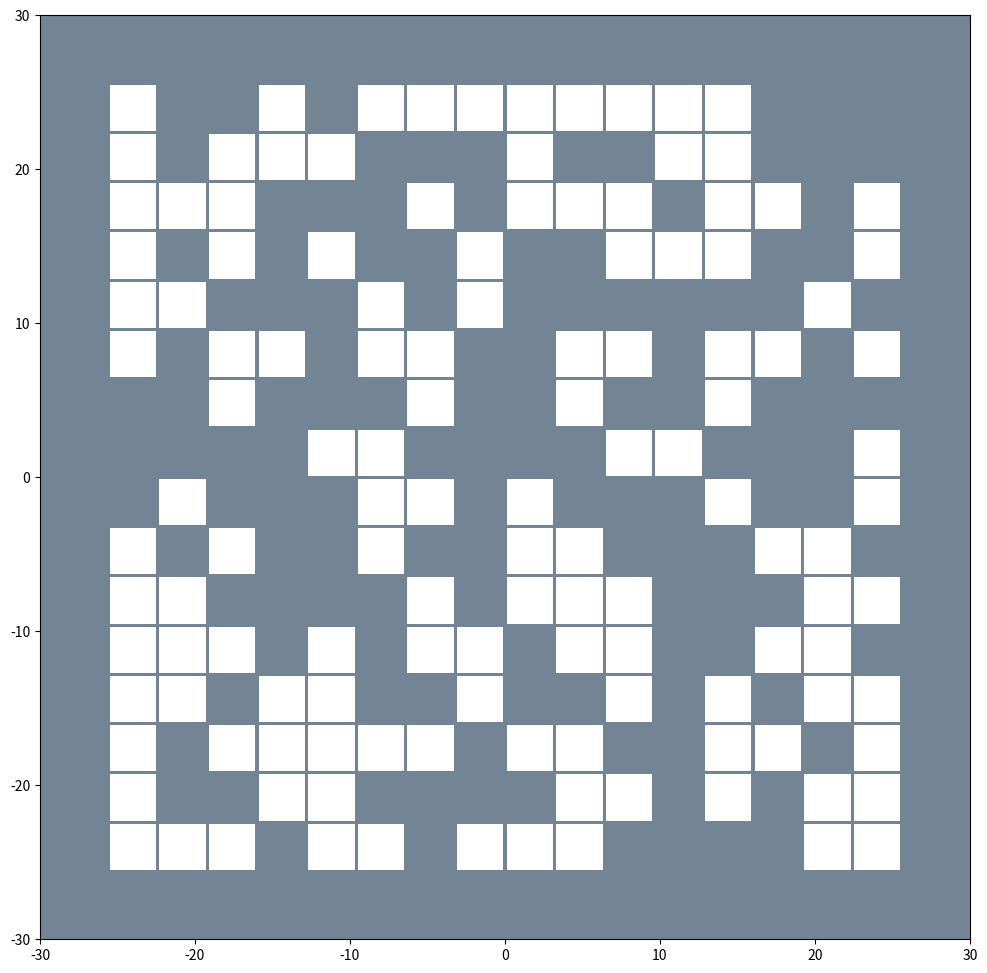

Recreate this plot in Python.
#!/usr/bin/env python3
# -*- coding: utf-8 -*-
"""
Created on Tue Oct 12 16:44:36 2021

[redacted]
"""

import numpy as np
import matplotlib.pyplot as plt
from mpl_toolkits.mplot3d.art3d import Poly3DCollection
from matplotlib import cm, colors, colorbar, patches

def plot(holecentres, holesize, halfouterrect, **kwargs):
  fig = plt.figure(figsize=(12,12))
  ax = fig.gca()
  ax.set_facecolor('xkcd:steel')
  hsize = holesize / 2.
  for hole in holecentres:
    ax.add_patch(patches.Rectangle(hole - hsize, holesize[0], holesize[1], linewidth=0, facecolor='w'))
  ax.set_xlim((-halfouterrect[0],halfouterrect[0]))
  ax.set_ylim((-halfouterrect[1],halfouterrect[1]))
  plt.show()

def mkrandom(size, balance=0.5):
  arr = np.random.uniform(size=size)
  nwanted = int( np.floor( size[0] * size[1] * balance ) )
  s = np.sort(arr.flatten())
  cut = np.mean(s[nwanted-1:nwanted+1])
  return (arr > cut).astype(int)

def mkholes(mask, pitch):
  hdim = np.asarray(mask.shape) / 2. - 0.5
  hidx = np.argwhere(mask)
  return ( hidx - hdim ) * pitch

def writexml(holes):
  template ='''      <multiUnionNode name="Node-{0}">
        <solid ref="hole"/>
        <position name="UnitedBoxes0x7ffff7099560_pos" unit="mm" x="{1:.03f}" y="{2:.03f}" z="0"/>
      </multiUnionNode>'''
  print("BEGIN XML SEGMENT")
  for i, hole in enumerate( holes ):
    print(template.format(i, hole[0], hole[1]))
  print("END XML SEGMENT")

size = np.array((16, 16))

pitch = np.array((3.2, 3.2))

hsize = np.array((3.0, 3.0))

horect = np.array((30.0, 30.0))

mask = mkrandom(size)

holes = mkholes(mask, pitch)

plot(holes, hsize, horect)

writexml(holes)
